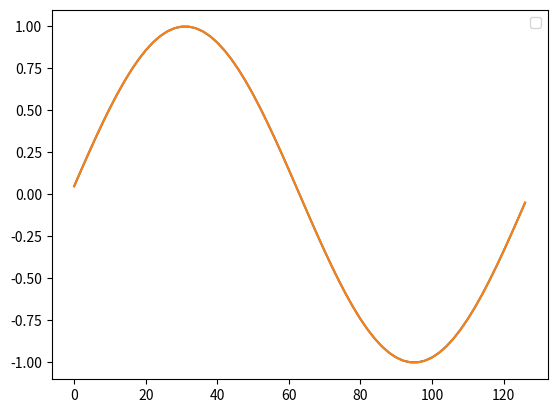

This chart was generated by the following Python code:
'''
Title: 1D simple multigrid solver for education
[redacted]
Email: [email redacted]
'''

import numpy as np
import matplotlib.pyplot as plt

# equation we are solving: -u''+u=f
# (-1/h^2)u_{i+1} + (2/h^2+1)u_{i} + (-1/h^2)u_{i-1} = f_{i}
def discretization(N):

    h = 1./N

    x = -1/(h**2)
    y =  (2/h**2 + 1)
    z = -1/(h**2)

    x = x*np.ones(N-2)
    y = y*np.ones(N-1)
    z = z*np.ones(N-2)

    A = np.diag(x, -1) + np.diag(y) + np.diag(z, 1)

    return A

def exact_solution(x):
    y = np.sin(2*np.pi*x)
    return y

def func(x):
    y = np.sin(2*np.pi*x)*(4*np.pi**2+1)
    return y

def init_func(x):
    y = np.sin(8*np.pi*x)*(4*np.pi**2+1)
    return y

def iterate_solve_GaussSeidel(A, f, N, u_true, max_iter=100):
    h=1./N
    iteration = max_iter
    
    L = np.tril(A, -1)
    U = np.triu(A, 1)
    
    D = np.diag(np.diag(A))
    R = np.linalg.inv(D+L).dot(-U)

    v_init = [init_func((i+1)*h) for i in range(N-1)]
    v_init = np.expand_dims(v_init, 1)
    v_prev = v_init
    error = []
    for i in range(iteration):

        v_curr = R.dot(v_prev) + np.linalg.inv(D+L).dot(f)
        v_prev = v_curr
        error.append(np.linalg.norm(v_curr-u_true, np.inf))

    return v_curr, error

def iterate_solve_Jacobian(A, f, N, max_iter=100):

    iteration = max_iter
    

    L = np.tril(A, -1)
    U = np.triu(A, 1)
    
    D = np.diag(np.diag(A))
    R = np.linalg.inv(D).dot(-L-U)

    v_init = [init_func((i+1)*h) for i in range(N-1)]
    v_init = np.expand_dims(v_init, 1)
    v_prev = v_init

    for i in range(iteration):

        v_curr = R.dot(v_prev) + np.linalg.inv(D).dot(f)
        v_prev = v_curr

    return v_curr

# return result of Au=f 
def V_cycle_at_h(A_h, f_h, N_h):

    if N_h == 2:
    
        return (1./A_h).dot(f_h) # not use inverse


    # iterpolation: from coarse to fine, (n-1, n/2-1)
    interpolate_h = np.zeros((N_h-1, N_h//2-1))
    for i in range(0, N_h//2-1):
        start = 2*i
        interpolate_h[start, i] = 1./2
        interpolate_h[start+1, i] = 1
        interpolate_h[start+2, i] = 1./2
    
    # restriction operator
    restriction_h = interpolate_h.transpose()/4.

    L = np.tril(A_h, -1)
    U = np.triu(A_h, 1)
    
    D = np.diag(np.diag(A_h))
    R = np.linalg.inv(D).dot(-L-U)

    v_init = [0 for i in range(N_h-1)]
    v_init = np.expand_dims(v_init, 1)
    v_h = R.dot(v_init) + np.linalg.inv(D).dot(f_h)
    r_h = f_h - A_h.dot(v_h)

    r_2h = restriction_h.dot(r_h)
    A_2h = restriction_h.dot(A_h.dot(interpolate_h))

    e_2h = V_cycle_at_h(A_2h, r_2h, N_h//2)
    e_h = interpolate_h.dot(e_2h)
    v_h += e_h

    return v_h

def iterate_solve_multigrid(A, f, N, u_true, max_iter=16):
    
    # hyperparameters
    iter_pre = 1
    iter_post = 1
    h=1./N

    A_h = A

    # # iterpolation: from coarse to fine, (n-1, n/2-1)
    interpolate_h = np.zeros((N-1, N//2-1))
    for i in range(0, N//2-1):
        start = 2*i
        interpolate_h[start, i] = 1./2
        interpolate_h[start+1, i] = 1
        interpolate_h[start+2, i] = 1./2
    
    # restriction operator
    restriction_h = interpolate_h.transpose()/4.

    #initilize 
    L = np.tril(A_h, -1)
    U = np.triu(A_h, 1)
    
    D = np.diag(np.diag(A_h))
    R = np.linalg.inv(D).dot(-L-U)

    v_init = [0 for i in range(N-1)]
    v_init = np.expand_dims(v_init, 1)
    v_prev = v_init
    error = []
    for iter in range(max_iter):

        # pre-iteration
        for i in range(iter_pre):
            
            v_curr = R.dot(v_prev) + np.linalg.inv(D).dot(f)
            v_prev = v_curr

        r_h = f - A_h.dot(v_curr)
        r_2h = restriction_h.dot(r_h)
        A_2h = restriction_h.dot(A_h.dot(interpolate_h))

        e_2h = V_cycle_at_h(A_2h, r_2h, N//2)
        # e_2h = np.linalg.inv(A_2h).dot(r_2h)
        e_h = interpolate_h.dot(e_2h)
        v_curr = v_curr + e_h
        v_prev = v_curr

        # post-iteration
        for i in range(iter_post):
            
            v_curr = R.dot(v_prev) + np.linalg.inv(D).dot(f)
            v_prev = v_curr

        error.append(np.linalg.norm(v_curr[:, 0]-u_true, np.inf))

    return v_curr, error

def direct_solve(A, f):

    return np.linalg.inv(A).dot(f)

def demo():
    

    for n in range(3, 4):
        
        N = 2**(n+4)
        h = 1./N
        
        A = discretization(N)

        f = np.array([func((i+1)*h) for i in range(N-1)])#boundary value 0
        f = np.expand_dims(f, 1)

        u_true = np.array([exact_solution((i+1)*h) for i in range(N-1)])

        # u = direct_solve(A, f)
        # u, e = iterate_solve_GaussSeidel(A, f, N, u_true)
        u, e = iterate_solve_multigrid(A, f, N, u_true)
        plt.plot(u)
        plt.plot(u_true)

    plt.legend()
    plt.show()

if __name__ == '__main__':
    demo()